Run: headless pygame with SDL's dummy video driver; simulated clock (each Clock.tick advances the game by its frame time, no real sleeping); random seed 0; keys injected as events and as key.get_pressed() state; no mouse input.
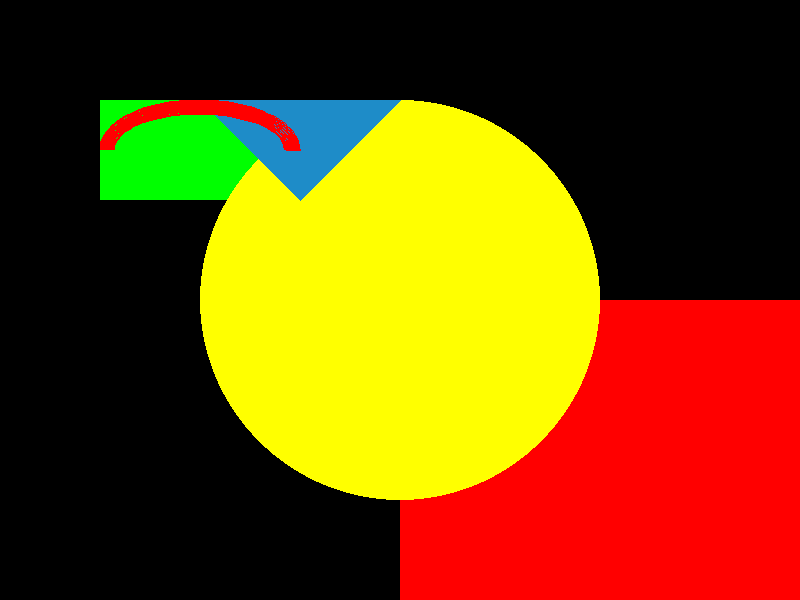
Frame 1 of 4 · flips 1–60 · no input
Frame 2 of 4 · flips 61–180 · tapped SPACE, RETURN · held RIGHT (→), D · screen unchanged from frame 1, image omitted
Frame 3 of 4 · flips 181–300 · held DOWN (↓), S · screen unchanged from frame 2, image omitted
Frame 4 of 4 · flips 301–420 · held LEFT (←), A, UP (↑), W · screen unchanged from frame 3, image omitted

The pygame program that drew these frames:

import pygame
from pygame.locals import* # Импорт всех частей pygame.locals
#Класс - новый Тип данных, созданный пользователем

pygame.init() #Инициализация pygame
pygame.display.set_caption("First game") # Название окна
screen=pygame.display.set_mode((800,600)) #Размеры окна
 
r1=Rect(100,100,200,100)
r2=Rect(400,300,400,400)

#Отрисовка изображений (Графических примитивов)
#Отрисовка прямоугольников
pygame.draw.rect(screen,(0,255,0),(r1))
pygame.draw.rect(screen,(255,0,0),(r2))

#Отрисовка кругов
pygame.draw.circle(screen,(255,255,0),(400,300),200)

#Остальное
pygame.draw.polygon(screen,(30,140,200),((200,100),(400,100),(300,200)))
#Эллипс
pygame.draw.arc(screen,(255,0,0),r1,0,3.14,15)


#Программа отрисовки
play = True
clock = pygame.time.Clock()
while play:
	for event in pygame.event.get():
		if event.type == QUIT :
			play = false
	pygame.display.update() #Обновление 
	clock.tick(30)
